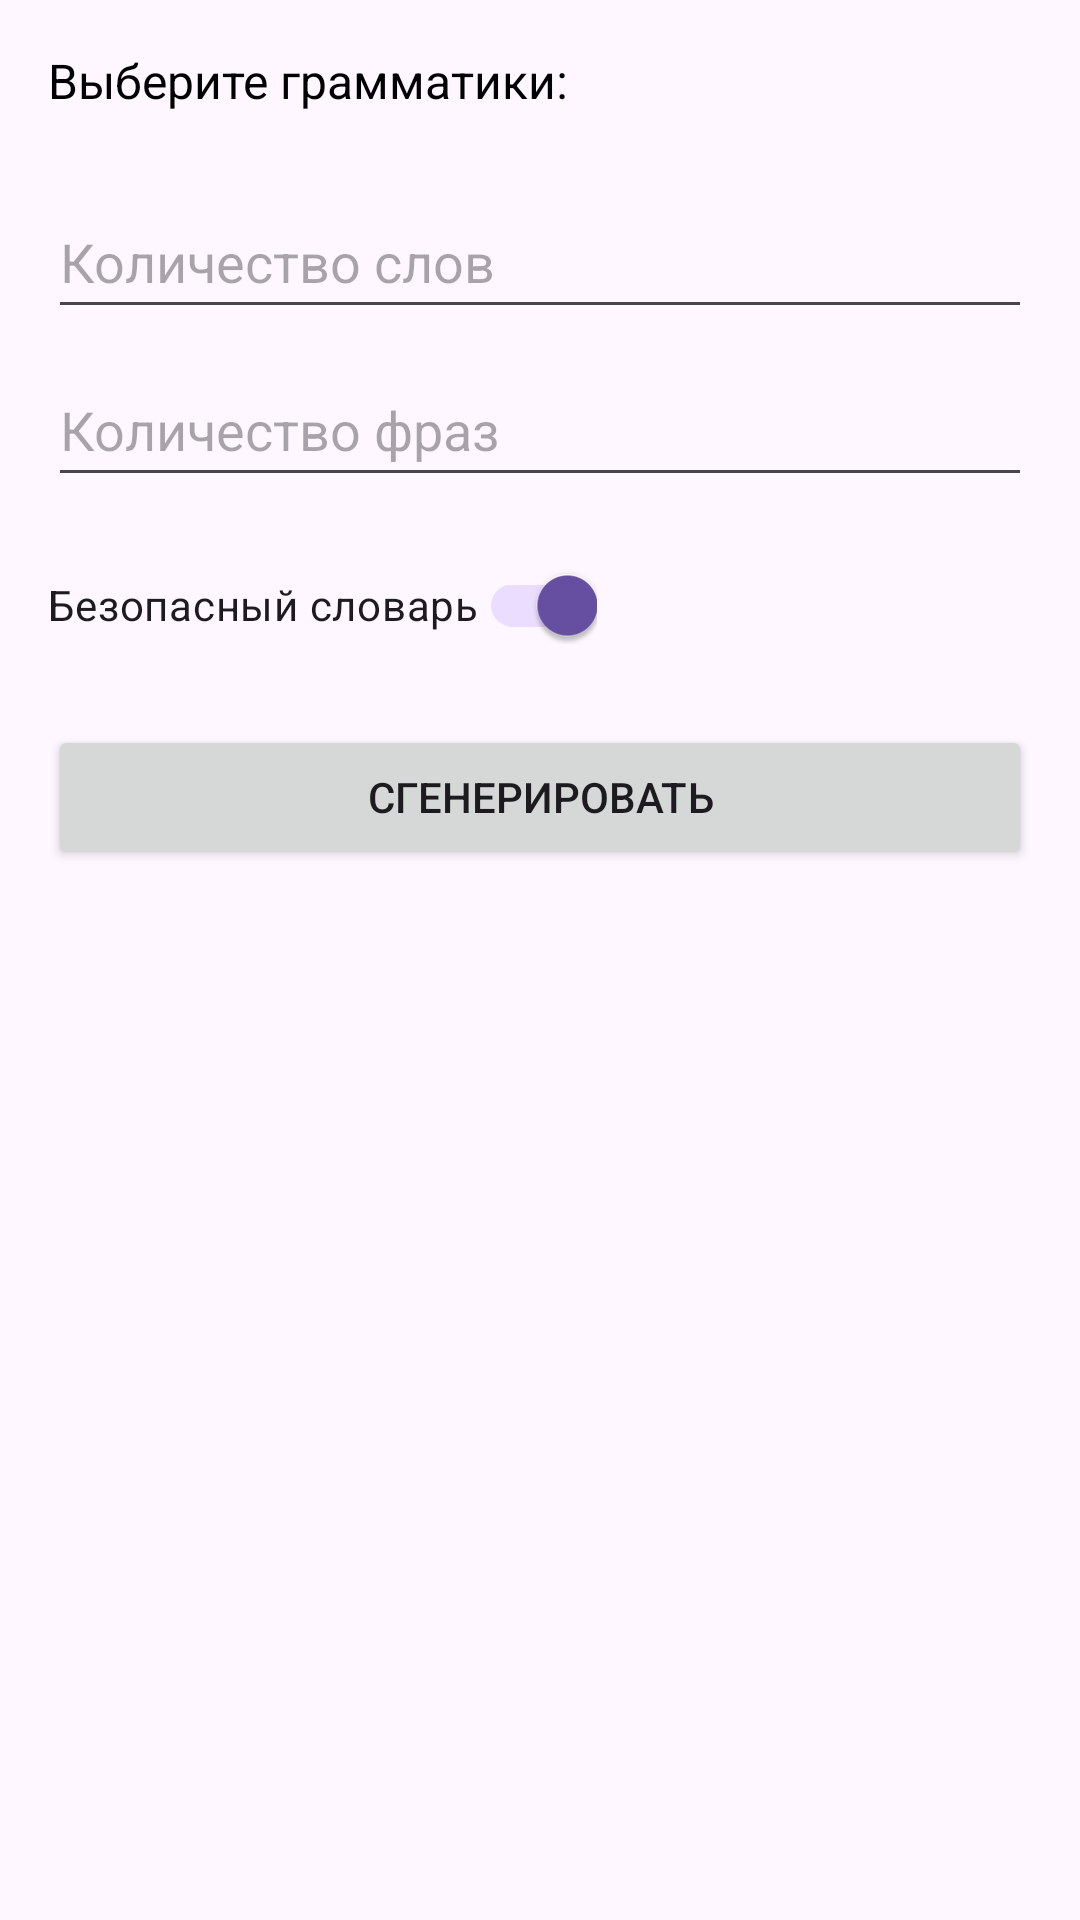

Write the Android layout XML for this screen, with the resource values it uses.
<!-- AndroidManifest.xml: application theme Theme.TestGPT -->
<!-- res/layout/activity_main.xml -->
<?xml version="1.0" encoding="utf-8"?>
<ScrollView xmlns:android="http://schemas.android.com/apk/res/android"
    android:layout_width="match_parent"
    android:layout_height="match_parent"
    android:padding="16dp">

    <LinearLayout
        android:layout_width="match_parent"
        android:layout_height="wrap_content"
        android:orientation="vertical">

        <TextView
            android:layout_width="wrap_content"
            android:layout_height="wrap_content"
            android:text="@string/select_grammar"
            android:textSize="16sp"
            android:textColor="#000000"
            android:layout_marginBottom="8dp" />

        <LinearLayout
            android:id="@+id/grammarGroup"
            android:layout_width="match_parent"
            android:layout_height="wrap_content"
            android:orientation="vertical" />

        <EditText
            android:id="@+id/wordCountInput"
            android:layout_width="match_parent"
            android:layout_height="wrap_content"
            android:hint="@string/hint_word_count"
            android:inputType="number"
            android:minHeight="48dp"
            android:textColor="#000000"
            android:layout_marginTop="16dp" />

        <EditText
            android:id="@+id/phraseCountInput"
            android:layout_width="match_parent"
            android:layout_height="wrap_content"
            android:hint="@string/hint_phrase_count"
            android:inputType="number"
            android:minHeight="48dp"
            android:textColor="#000000"
            android:layout_marginTop="8dp" />

        <androidx.appcompat.widget.SwitchCompat
            android:id="@+id/switchSafeMode"
            android:layout_width="wrap_content"
            android:layout_height="wrap_content"
            android:text="@string/safe_dict"
            android:checked="true"
            android:layout_marginTop="12dp" />

        <Button
            android:id="@+id/generateButton"
            android:layout_width="match_parent"
            android:layout_height="wrap_content"
            android:text="@string/generate_button"
            android:layout_marginTop="16dp" />
    </LinearLayout>
</ScrollView>
<!-- resources referenced by this layout -->
<resources>
  <string name="generate_button">Сгенерировать</string>
  <string name="hint_phrase_count">Количество фраз</string>
  <string name="hint_word_count">Количество слов</string>
  <string name="safe_dict">Безопасный словарь</string>
  <string name="select_grammar">Выберите грамматики:</string>
  <style name="Theme.TestGPT" parent="Base.Theme.TestGPT" />
  <style name="Base.Theme.TestGPT" parent="Theme.Material3.DayNight.NoActionBar">
          
          
      </style>
</resources>
